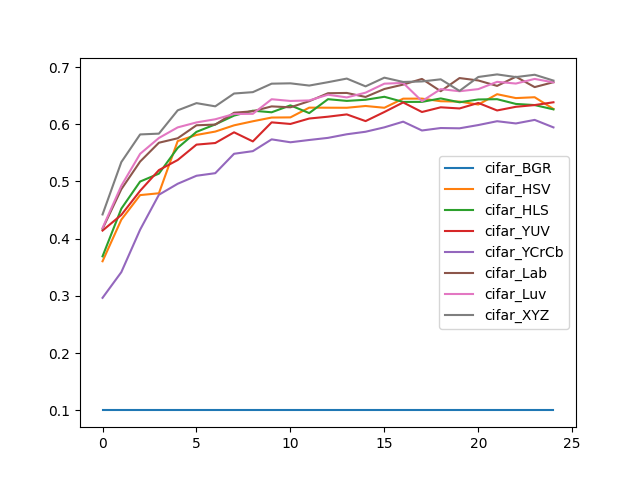

The data file committed next to this chart (first rows):
, cifar_BGR, cifar_HSV, cifar_HLS, cifar_YUV, cifar_YCrCb, cifar_Lab, cifar_Luv, cifar_XYZ
0, 0.1, 0.3606, 0.3692, 0.4142, 0.2967, 0.4173, 0.4188, 0.4424
1, 0.1, 0.4333, 0.4525, 0.4416, 0.3416, 0.4865, 0.4925, 0.5339
2, 0.1, 0.4762, 0.4999, 0.4837, 0.4158, 0.5348, 0.5483, 0.5822
3, 0.1, 0.4794, 0.5137, 0.5199, 0.4768, 0.5677, 0.576, 0.5836
4, 0.1, 0.5706, 0.5587, 0.5375, 0.496, 0.5755, 0.5945, 0.6243
5, 0.1, 0.5813, 0.5867, 0.5644, 0.51, 0.5982, 0.6032, 0.6369
6, 0.1, 0.5872, 0.5997, 0.5672, 0.5145, 0.5994, 0.6087, 0.6313
7, 0.1, 0.5981, 0.6151, 0.5859, 0.5484, 0.6201, 0.6179, 0.6537
8, 0.1, 0.6052, 0.6237, 0.57, 0.553, 0.6227, 0.6182, 0.6561
9, 0.1, 0.6117, 0.6209, 0.6033, 0.5736, 0.6312, 0.6437, 0.6709
10, 0.1, 0.612, 0.633, 0.6005, 0.5685, 0.6296, 0.6407, 0.6715
11, 0.1, 0.629, 0.6195, 0.61, 0.5725, 0.6403, 0.6416, 0.6676
12, 0.1, 0.6289, 0.6438, 0.6132, 0.5762, 0.6542, 0.6516, 0.6735
13, 0.1, 0.6288, 0.6408, 0.6172, 0.5825, 0.6547, 0.6469, 0.6798
14, 0.1, 0.6319, 0.6428, 0.6055, 0.5869, 0.6477, 0.6552, 0.6662
15, 0.1, 0.6288, 0.648, 0.6214, 0.5946, 0.6616, 0.6709, 0.6814
16, 0.1, 0.6447, 0.639, 0.6381, 0.6045, 0.6693, 0.6722, 0.6739
17, 0.1, 0.6448, 0.6391, 0.6214, 0.5891, 0.6792, 0.6404, 0.6748
18, 0.1, 0.6402, 0.6451, 0.6296, 0.5934, 0.6577, 0.6614, 0.6785
19, 0.1, 0.6396, 0.6384, 0.6276, 0.5929, 0.6807, 0.6577, 0.6583
20, 0.1, 0.6344, 0.6433, 0.6372, 0.5986, 0.6765, 0.6614, 0.6826
21, 0.1, 0.6525, 0.6438, 0.6241, 0.6053, 0.667, 0.6741, 0.6871
22, 0.1, 0.6457, 0.6355, 0.6305, 0.6014, 0.683, 0.6711, 0.6824
23, 0.1, 0.6472, 0.6335, 0.6335, 0.6076, 0.6649, 0.6792, 0.6865
24, 0.1, 0.6267, 0.626, 0.6384, 0.5945, 0.6735, 0.6732, 0.6763
